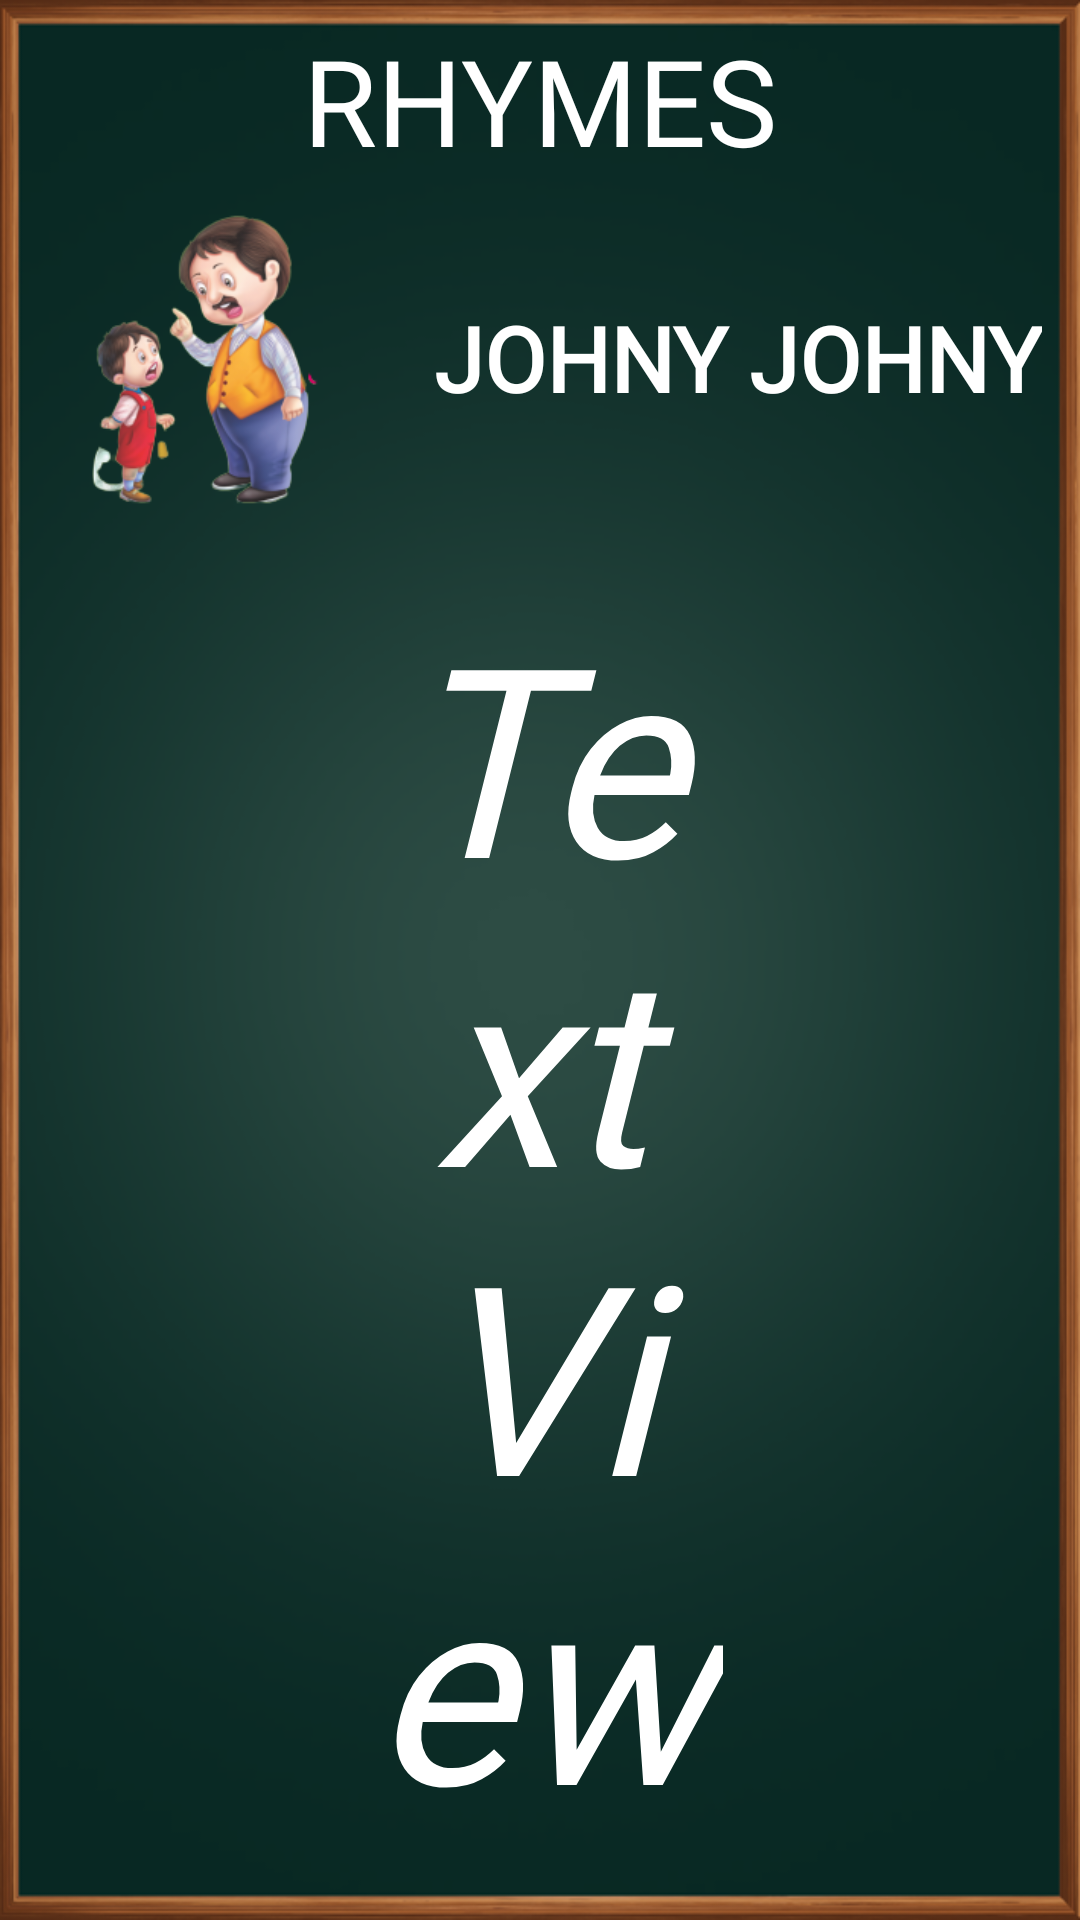

Write the Android layout XML for this screen, with the resource values it uses.
<!-- AndroidManifest.xml: application theme Theme.KidZon -->
<!-- res/layout/activity_rhyme.xml -->
<?xml version="1.0" encoding="utf-8"?>
<androidx.constraintlayout.widget.ConstraintLayout xmlns:android="http://schemas.android.com/apk/res/android"
    xmlns:app="http://schemas.android.com/apk/res-auto"
    xmlns:tools="http://schemas.android.com/tools"
    android:layout_width="match_parent"
    android:layout_height="match_parent"
    android:background="@drawable/englishbg"
    tools:context=".Rhyme">

    <TextView
        android:id="@+id/textView4"
        android:layout_width="match_parent"
        android:layout_height="wrap_content"
        android:fontFamily="@font/atma_medium"
        android:gravity="center"
        android:text="RHYMES"
        android:textColor="@color/white"
        android:textSize="40sp"
        app:layout_constraintBottom_toTopOf="@+id/guideline7"
        app:layout_constraintEnd_toEndOf="parent"
        app:layout_constraintHorizontal_bias="1.0"
        app:layout_constraintStart_toStartOf="parent"
        app:layout_constraintTop_toTopOf="parent"
        app:layout_constraintVertical_bias="0.533" />

    <ImageView
        android:id="@+id/imageView3"
        android:layout_width="132dp"
        android:layout_height="106dp"
        app:layout_constraintBottom_toBottomOf="@+id/textView5"
        app:layout_constraintStart_toStartOf="parent"
        app:layout_constraintTop_toTopOf="@+id/textView5"
        app:srcCompat="@drawable/johny" />

    <TextView
        android:id="@+id/textView5"
        android:layout_width="wrap_content"
        android:layout_height="wrap_content"
        android:fontFamily="@font/atma_medium"
        android:text="JOHNY JOHNY"
        android:textColor="@color/white"
        android:textSize="30sp"
        android:textStyle="bold"
        android:padding="10dp"
        app:layout_constraintBottom_toTopOf="@+id/guideline9"
        app:layout_constraintEnd_toEndOf="parent"
        app:layout_constraintStart_toEndOf="@+id/imageView3"
        app:layout_constraintTop_toTopOf="@+id/guideline7" />

    <androidx.constraintlayout.widget.Guideline
        android:id="@+id/guideline7"
        android:layout_width="wrap_content"
        android:layout_height="wrap_content"
        android:orientation="horizontal"
        app:layout_constraintGuide_percent="0.10259918" />

    <androidx.constraintlayout.widget.Guideline
        android:id="@+id/guideline9"
        android:layout_width="wrap_content"
        android:layout_height="wrap_content"
        android:orientation="horizontal"
        app:layout_constraintGuide_percent="0.26949385" />

    <TextView
        android:id="@+id/rhymetext"
        android:layout_width="wrap_content"
        android:layout_height="0dp"
        android:text="TextView"
        android:textColor="@color/white"
        android:fontFamily="@font/atma_medium"
        android:textSize="30sp"
        android:padding="20dp"
        android:gravity="center"
        app:autoSizeTextType="uniform"
        android:textStyle="italic"
        app:layout_constraintBottom_toBottomOf="parent"
        app:layout_constraintEnd_toEndOf="parent"
        app:layout_constraintStart_toStartOf="parent"
        app:layout_constraintTop_toTopOf="@+id/guideline9" />
</androidx.constraintlayout.widget.ConstraintLayout>
<!-- resources referenced by this layout -->
<resources>
  <!-- drawable englishbg: png bitmap (drawable, 143299 bytes) -->
  <!-- drawable johny: png bitmap (drawable, 41916 bytes) -->
  <style name="Theme.KidZon" parent="Theme.MaterialComponents.DayNight.DarkActionBar">
          
          <item name="colorPrimary">@color/purple_500</item>
          <item name="colorPrimaryVariant">@color/purple_700</item>
          <item name="colorOnPrimary">@color/white</item>
          
          <item name="colorSecondary">@color/teal_200</item>
          <item name="colorSecondaryVariant">@color/teal_700</item>
          <item name="colorOnSecondary">@color/black</item>
          
          <item name="android:statusBarColor" tools:targetApi="l">?attr/colorPrimaryVariant</item>
          
      </style>
  <!-- not gathered from this repository: default colours our renderer supplied (Android Studio template values) -->
  <color name="purple_500">#FF6200EE</color>
  <color name="purple_700">#FF3700B3</color>
  <color name="teal_200">#FF03DAC5</color>
  <color name="teal_700">#FF018786</color>
  <color name="black">#FF000000</color>
  <color name="white">#FFFFFFFF</color>
</resources>
